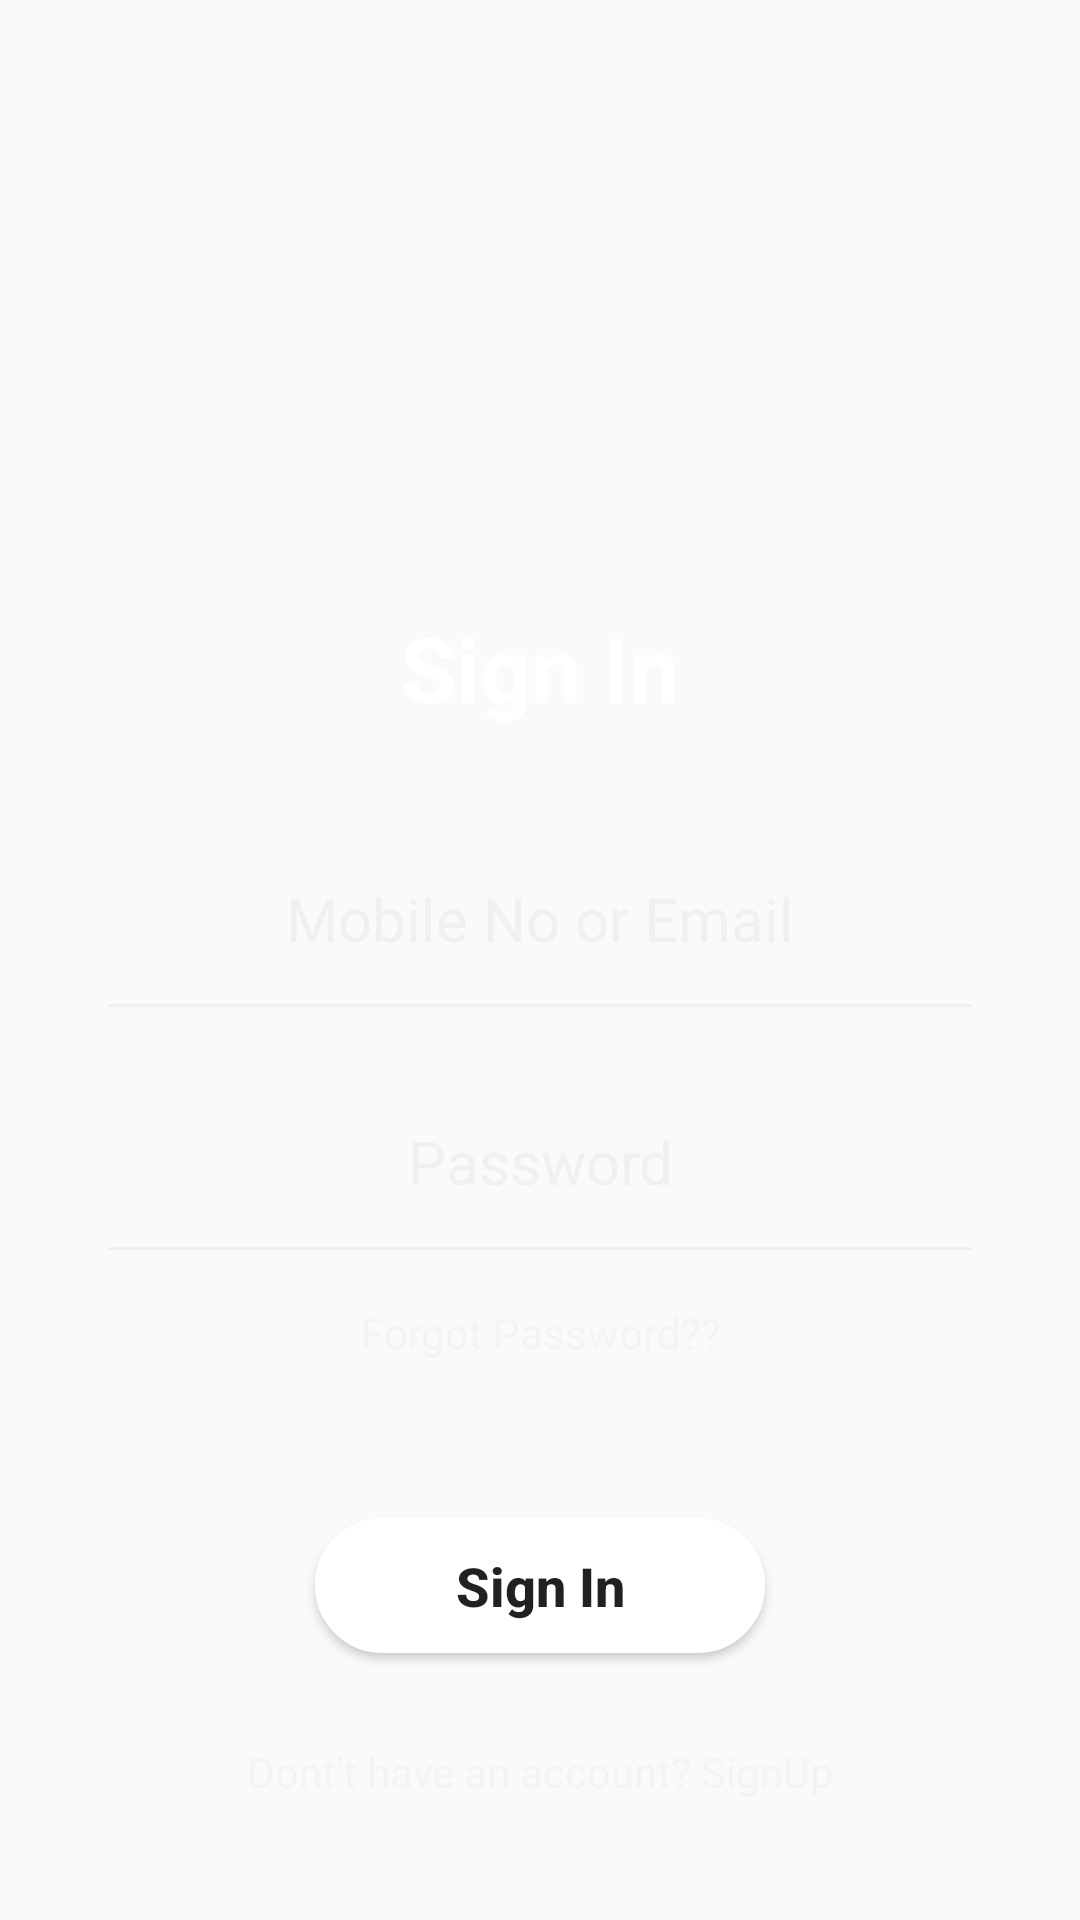

Layout XML and referenced resources for this Android screen:
<!-- AndroidManifest.xml: application theme AppTheme -->
<!-- res/layout/activity_main.xml -->
<?xml version="1.0" encoding="utf-8"?>
<RelativeLayout xmlns:android="http://schemas.android.com/apk/res/android"
    xmlns:app="http://schemas.android.com/apk/res-auto"
    xmlns:tools="http://schemas.android.com/tools"
    android:layout_width="match_parent"
    android:layout_height="match_parent"
    tools:context=".MainActivity"
    android:paddingLeft="32dp"
    android:paddingRight="32dp"
    android:background="@color/colorPurple">

    <ImageView
        android:id="@+id/imglogo"
        android:layout_width="100dp"
        android:layout_height="100dp"
        android:layout_centerHorizontal="true"
        android:src="@mipmap/ic_launcher"
        android:layout_marginTop="50dp"
        android:tint="@android:color/white"/>


    <LinearLayout
        android:layout_width="match_parent"
        android:layout_height="match_parent"
        android:orientation="vertical"
        android:gravity="center"
        android:layout_above="@+id/btn_login"
        android:layout_below="@+id/imglogo">

        <TextView
            android:id="@+id/textView"
            android:layout_width="match_parent"
            android:layout_height="wrap_content"
            android:gravity="center"
            android:textSize="30sp"
            android:textStyle="bold"
            android:textColor="@android:color/white"
            android:text="Sign In" />

        <EditText
            android:id="@+id/edt_data"
            android:layout_width="match_parent"
            android:layout_height="wrap_content"
            android:ems="10"
            android:inputType="textPersonName"
            android:hint="Mobile No or Email"
            android:layout_marginTop="40dp"
            android:paddingBottom="24dp"
            android:textSize="20sp"
            android:textColorHint="#F0F0F0"
            android:gravity="center"
            android:textColor="@android:color/white"
            android:backgroundTint="#F0F0F0"/>

        <EditText
            android:id="@+id/edt_password"
            android:layout_width="match_parent"
            android:layout_height="wrap_content"
            android:layout_marginTop="20dp"
            android:ems="10"
            android:inputType="textPassword"
            android:hint="Password"
            android:paddingBottom="24dp"
            android:textSize="20sp"
            android:textColorHint="#F0F0F0"
            android:gravity="center"
            android:textColor="@android:color/white"
            android:backgroundTint="#F0F0F0"/>

        <TextView
            android:id="@+id/txt_forgotpassword"
            android:layout_width="match_parent"
            android:layout_height="wrap_content"
            android:text="Forgot Password??"
            android:layout_marginTop="10dp"
            android:gravity="center"
            android:textColor="#f4f4f4"/>

    </LinearLayout>

    <Button
        android:id="@+id/btn_login"
        android:layout_width="150dp"
        android:layout_height="45dp"
        android:text="Sign In"
        android:textAllCaps="false"
        android:textSize="18sp"
        android:textColor="@color/colorPurple"
        android:textStyle="bold"

        android:layout_centerHorizontal="true"
        android:background="@drawable/button_shape"
        android:layout_above="@+id/txt_createAccount"/>

    <TextView
        android:id="@+id/txt_createAccount"
        android:layout_width="match_parent"
        android:layout_height="wrap_content"
        android:text="Dont't have an account? SignUp"
        android:layout_marginBottom="40dp"
        android:layout_marginTop="30dp"
        android:gravity="center"
        android:textColor="#f4f4f4"
        android:onClick="ClickOnCreateAccount"
        android:layout_alignParentBottom="true"/>

</RelativeLayout>
<!-- resources referenced by this layout -->
<resources>
  <!-- drawable button_shape (drawable) -->
  <?xml version="1.0" encoding="utf-8"?>
  <shape xmlns:android="http://schemas.android.com/apk/res/android"
      android:shape="rectangle">
  
      <stroke android:color="@android:color/white" android:width="2dp"/>
      <solid android:color="@android:color/white"/>
      <corners android:radius="24dp"/>
  
  </shape>
  <style name="AppTheme" parent="Theme.AppCompat.Light.DarkActionBar">
          
          <item name="colorPrimary">@color/colorPrimary</item>
          <item name="colorPrimaryDark">@color/colorPrimaryDark</item>
          <item name="colorAccent">@color/colorAccent</item>
  
          <item name="windowActionBar">false</item>
          <item name="windowNoTitle">true</item>
          <item name="android:windowFullscreen">true</item>
      </style>
  <color name="colorPrimary">#5745BF</color>
  <color name="colorPrimaryDark">#3E26B1</color>
  <color name="colorAccent">#FFFFFF</color>
</resources>
